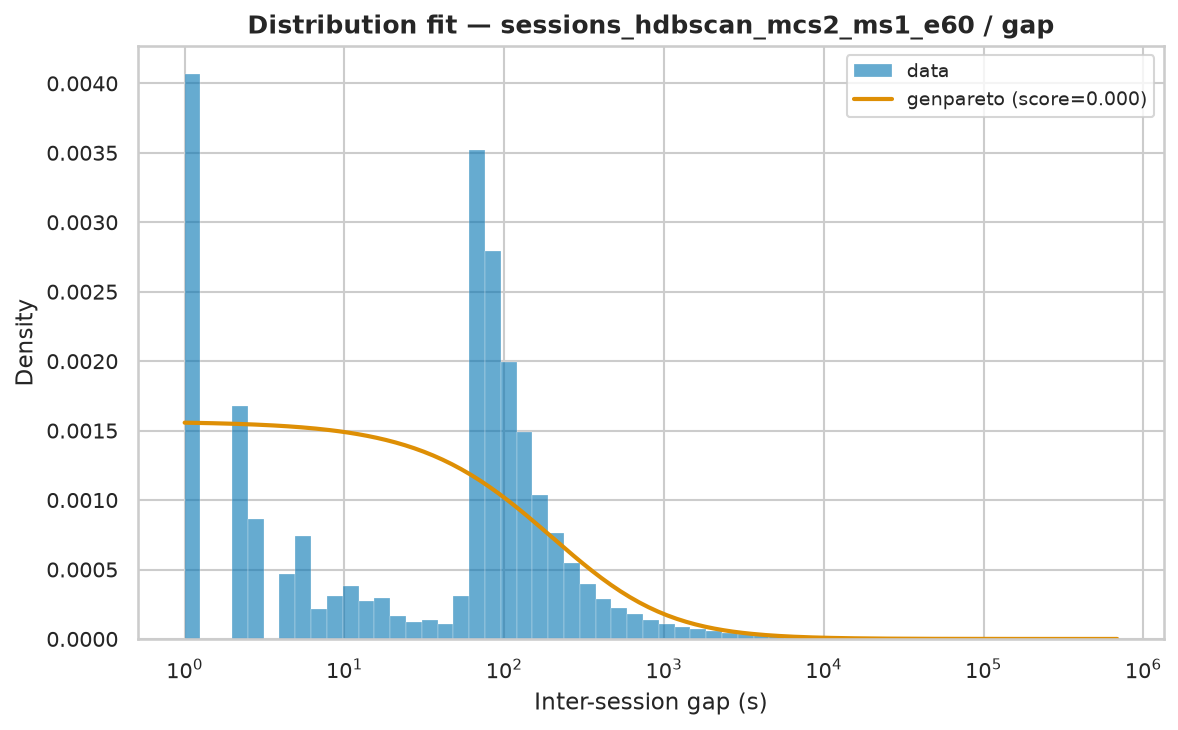

The file beside this chart, header and first rows:
name	score	bootstrap_score	bootstrap_pass	loc	scale	arg
genpareto	1.2441644084771854e-08	0.0	False	1	642.2	(np.float64(2.205637458999634),)
pareto	1.2441673960663808e-08	0.0	False	-290.2	291.2	(np.float64(0.45338310894099015),)
lomax	1.2441712686843764e-08	0.0	False	1	291.2	(np.float64(0.45338192866195914),)
fisk	2.6205138622760384e-08	0.0	False	1	1451	(np.float64(0.7037004168939439),)
lognorm	2.8880323907759044e-08	0.0	False	0.7033	1555	(np.float64(2.3946286573478903),)
weibull_min	9.358656814018572e-08	0.0	False	1	18599	(np.float64(0.42422984476414805),)
expon	1.5504455813878228e-07	0.0	False	1.0	15821	()
gamma	2.0886088083631506e-07	0.0	False	1	4.349	(np.float64(7.080258624850205e-05),)
